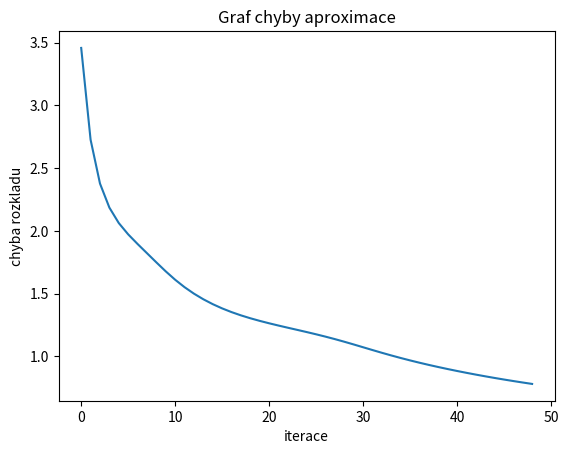

The matplotlib source for this figure:
import numpy as np
import matplotlib.pyplot as plt


def nasob(n):
    # Metoda generující Tenzor reprezentující maticové násobení dvou matic o rozměrech n x n
    # INPUT:
    #           n ... přirozené číslo
    # OUTPUT:
    #           tenzor o rozměrech n^2 x n^2 x n^2
    t = np.zeros([n ** 2, n ** 2, n ** 2])
    for i in range(1, n+1):
        ii = (i - 1) * n
        for j in range(1, n+1):
            ij = ii + j
            a = np.zeros([n, n])
            a[i - 1, j - 1] = 1
            for k in range(1, n+1):
                kk = (k - 1) * n
                for l in range(1, n+1):
                    b = np.zeros([n, n])
                    b[k - 1, l - 1] = 1
                    c = a.dot(b)
                    c = np.reshape(c, n ** 2, order='F')
                    for r in range(1, n ** 2+1):
                        t[ij-1, kk + l-1, r - 1] = c[r - 1]
    return t

######## KRB ######
def krb(A,B):
    # Funkce Khatri-Rao produkt dvou matic A,B
    # INPUT:
    #           A ... vstupní matice n x r
    #           B ... vstupní matice m x r
    # OUTPUT:
    #           matice n*m x r
    rowsA = len(A) # Počet řádků
    rowsB = len(B)
    columnsA = len(A[0]) # Počet sloupců
    columnsB = len(B[0])
    if columnsA != columnsB: # Případ špatně zadaných argumentů
        raise Exception("Error - matice musi mit shodny pocet sloupcu")
    nasobek = rowsA * rowsB
    ab = np.zeros([nasobek, columnsA])
    for i in range(0, columnsA):
        meziMatice = np.zeros([rowsB, rowsA])
        for j in range(0, rowsA):
            for k in range(0, rowsB):
                meziMatice[k][j] = A[j][i]*B[k][i]
        ab[:, i] = meziMatice.flatten('F')
    return ab


def JakobA(A, B, C):
    # Funkce pro výpočet jakobiánu účelové funkce podle faktorové matice A
    # INPUT:
    #       A,B,C ... faktorové matice
    # OUTPUT:
    #       Jakobiho matice účelové funkce podle faktorové matice A
    Ia1 = len(A)
    Ja = np.kron(krb(C, B), np.identity(Ia1))
    return Ja

def JakobB(A, B, C):
    # Funkce pro výpočet jakobiánu účelové funkce podle faktorové matice B
    # INPUT:
    #       A,B,C ... faktorové matice
    # OUTPUT:
    #       Jakobiho matice účelové funkce podle faktorové matice B
    Ia1 = len(A)
    Ib1 = len(B)
    Ib2 = len(B[0])
    Ic1 = len(C)
    Jb = np.ones(((Ia1*Ib1*Ic1), Ib1*Ib2))
    for i in range(1, Ib2+1):
        a = (i-1) * Ib1
        b = i * Ib1
        Jb[:, a:b] = (np.kron(C[:, (i-1)], (np.kron(np.identity(Ib1), A[:, (i-1)])))).transpose()
    return Jb

def JakobC(A, B, C):
    # Funkce pro výpočet jakobiánu účelové funkce podle faktorové matice C
    # INPUT:
    #       A,B,C ... faktorové matice
    # OUTPUT:
    #       Jakobiho matice účelové funkce podle faktorové matice C
    Ia1 = len(A)
    Ib1 = len(B)
    Ic2 = len(C[0])
    Ic1 = len(C)
    Jc = np.ones(((Ia1 * Ib1 * Ic1), Ic1 * Ic2))
    for i in range(1, Ic2+1):
        a = (i-1) * Ic1
        b = i * Ic1
        Jc[:, a:b] = (np.kron(np.identity(Ic1), np.kron(B[:, (i-1)], A[:, (i-1)]))).transpose()
    return Jc

def ALS(X, rank, numit):
    # Alternating Least Squares algoritmus pro hledání CPD rozkladu tenzoru třetího řádu
    # INPUT:
    #           X ... tenzor k hledání CPD rozkladu
    #           rank ... požadovaná hodnost kanonického rozkladu
    #           mnumit ... počet iterací algoritmu
    # OUTPUT:
    #           [A, B, C, error] ... faktorové matice [[A,B,C]], chyba aproximace
    Ia = len(X[:, 1, 1]) # Rozměry zadaného tenzoru
    Ib = len(X[1, :, 1])
    Ic = len(X[1, 1, :])
    X = np.reshape(X, (Ia, Ib * Ic), order='F') # Matrizace zadaného tenzoru
    A = np.random.rand(Ia, rank) # Inicializace náhodnými čísly
    B = np.random.rand(Ib, rank)
    C = np.random.rand(Ic, rank)
    error = np.zeros(numit-1)
    for it in range(1, numit):
        # UPDATE MATICE A
        Ja = JakobA(A, B, C)
        invJ = np.linalg.inv(np.matmul((Ja.transpose()), Ja))
        theta = np.matmul(invJ, (np.matmul(Ja.transpose(), X.flatten('F'))))
        A = np.reshape(theta, (Ia, rank), order='F')
        # UPDATE MATICE B
        Jb = JakobB(A, B, C)
        invJ = np.linalg.inv(np.matmul((Jb.transpose()), Jb))
        theta = np.matmul(invJ, (np.matmul(Jb.transpose(), X.flatten('F'))))
        B = np.reshape(theta, (Ib, rank), order='F')
        # UPDATE MATICE C
        Jc = JakobC(A, B, C)
        invJ = np.linalg.inv(np.matmul((Jc.transpose()), Jc))
        theta = np.matmul(invJ, (np.matmul(Jc.transpose(), X.flatten('F'))))
        C = np.reshape(theta, (Ic, rank), order='F')
        error[it-1] = chyba(X, A, B, C)

        print(error[it-1])
    return [A, B, C, error]

def chyba(X, A, B, C):
    # Funkce pro výpočet chyby aproximace, jako frobeniova norma rozdílu
    # INPUT:
    #           X ... rozkládaný tenzor
    #           A,B,C ... faktorové matice rozkladu
    # OUTPUT:
    #           chyba aproximace kanonickým rozkladem
    Y = X - (np.matmul(A, (krb(C, B)).transpose()))
    err = np.linalg.norm(Y, 'fro')
    return err
if __name__ == "__main__":
# Příklad s tenzorem 3.řádu reprezentující násobení matic dvou matic 3x3
    X = nasob(3)
    Hodnost = 25
    numit = 50
    Vysledek = ALS(X, Hodnost, numit)
    print('CPD rozklad s chybou: \n')
    error = Vysledek[3]
    plt.plot(error)
    plt.ylabel('chyba rozkladu')
    plt.xlabel('iterace')
    plt.title('Graf chyby aproximace')
    plt.show()
    print(Vysledek[3])
else:
    print("ALS bylo naimportovano")


